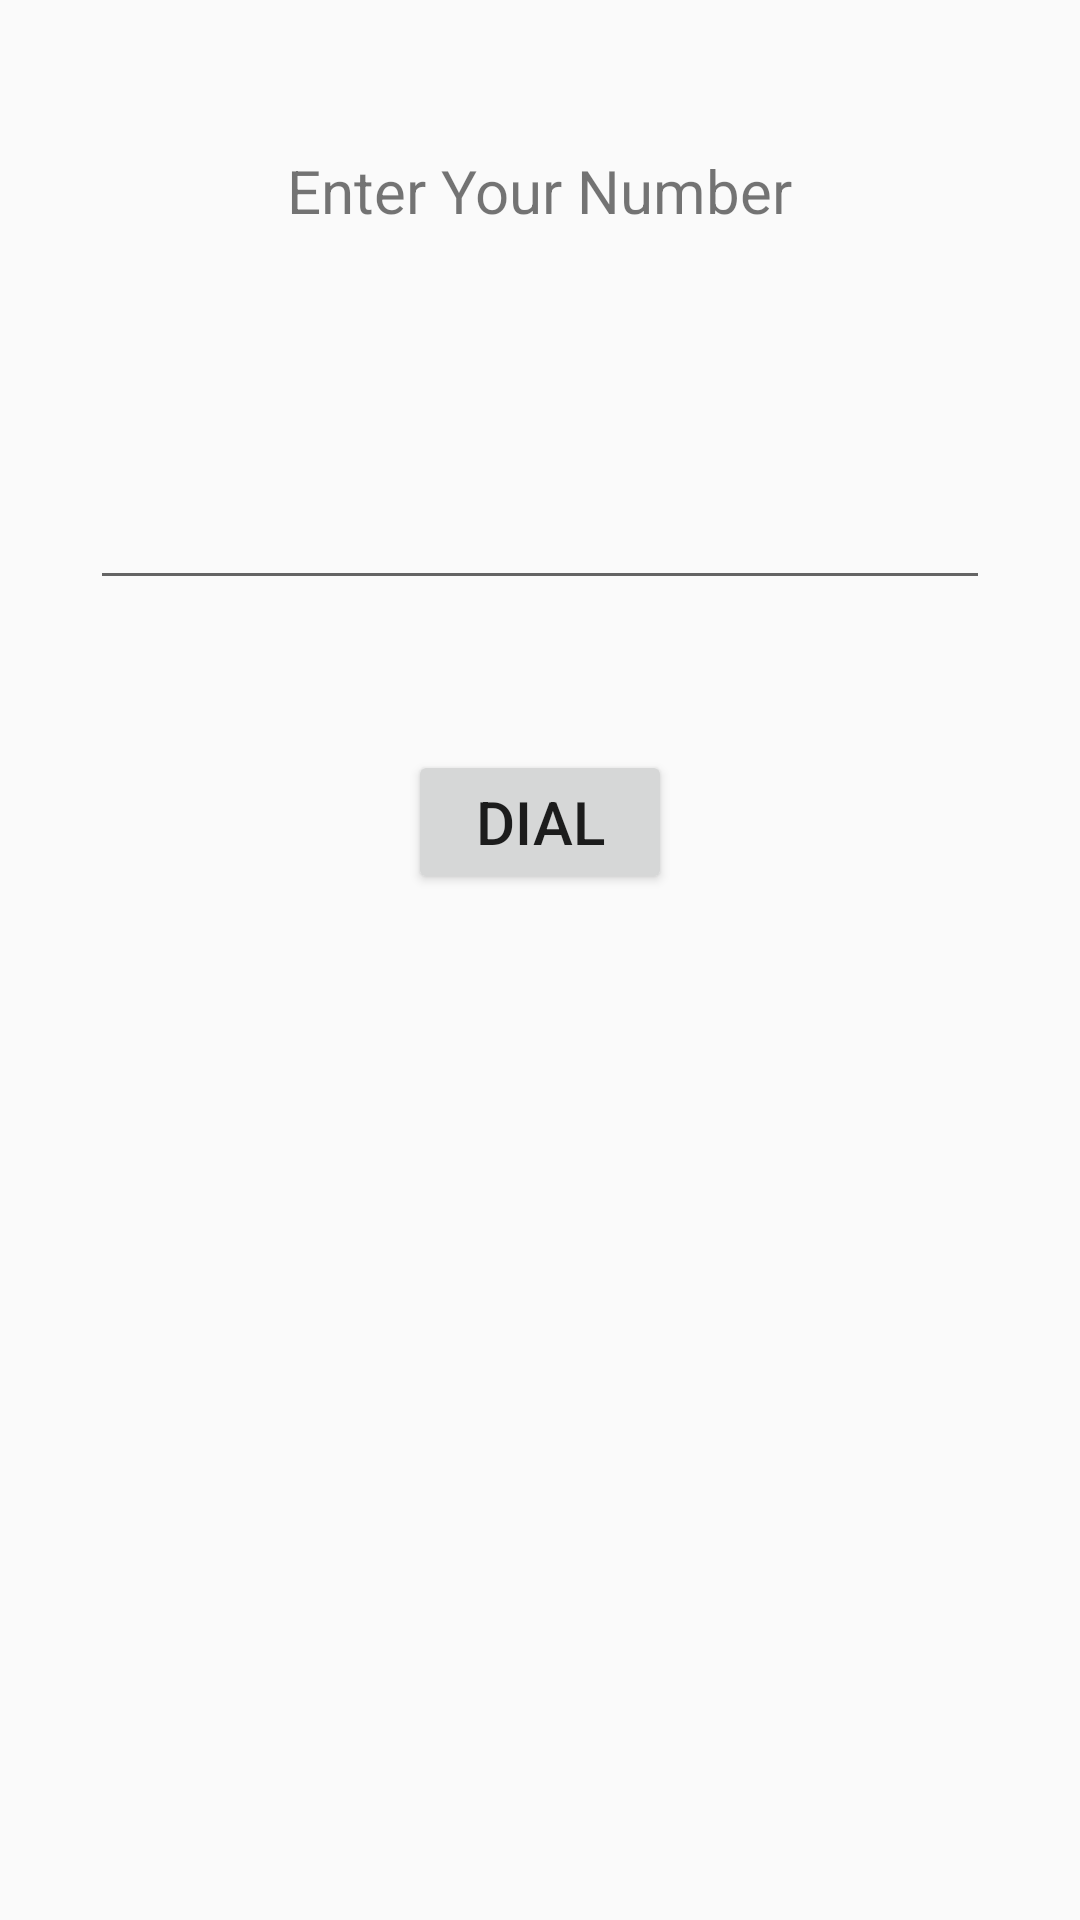

Reconstruct the res/layout file that produces this screen, plus the resources it refers to.
<!-- AndroidManifest.xml: application theme Theme.KebabMenu -->
<!-- res/layout/activity_dial.xml -->
<?xml version="1.0" encoding="utf-8"?>
<android.support.constraint.ConstraintLayout xmlns:android="http://schemas.android.com/apk/res/android"
    xmlns:app="http://schemas.android.com/apk/res-auto"
    xmlns:tools="http://schemas.android.com/tools"
    android:layout_width="match_parent"
    android:layout_height="match_parent"
    tools:context=".Dial">
<TextView
    android:id="@+id/txtphone"
    android:layout_width="wrap_content"
    android:layout_height="wrap_content"
    android:textSize="20sp"
    android:text="@string/PhoneNumber"
    app:layout_constraintTop_toTopOf="parent"
    app:layout_constraintRight_toRightOf="parent"
    app:layout_constraintLeft_toLeftOf="parent"
    android:layout_marginTop="50dp"/>

    <EditText
        android:id="@+id/edtPhone"
        android:layout_width="300dp"
        android:layout_height="50dp"
        android:layout_marginTop="100dp"
        android:textSize="20sp"
        app:layout_constraintLeft_toLeftOf="parent"
        app:layout_constraintRight_toRightOf="parent"
        app:layout_constraintTop_toTopOf="@id/txtphone" />
    <Button
        android:id="@+id/btnDial"
        android:layout_width="wrap_content"
        android:layout_height="wrap_content"
        android:layout_marginTop="100dp"
        android:textSize="20sp"
        android:text="@string/Dial"
        app:layout_constraintTop_toTopOf="@id/edtPhone"
        app:layout_constraintRight_toRightOf="parent"
        app:layout_constraintLeft_toLeftOf="parent"/>
</android.support.constraint.ConstraintLayout>
<!-- resources referenced by this layout -->
<resources>
  <string name="Dial">Dial</string>
  <string name="PhoneNumber">Enter Your Number </string>
  <style name="Theme.KebabMenu" parent="Theme.AppCompat.Light.DarkActionBar">
          
          <item name="colorPrimary">@color/purple_500</item>
          <item name="colorPrimaryDark">@color/purple_700</item>
          <item name="colorAccent">@color/teal_200</item>
          
      </style>
  <!-- not gathered from this repository: default colours our renderer supplied (Android Studio template values) -->
  <color name="purple_500">#FF6200EE</color>
  <color name="purple_700">#FF3700B3</color>
  <color name="teal_200">#FF03DAC5</color>
</resources>
